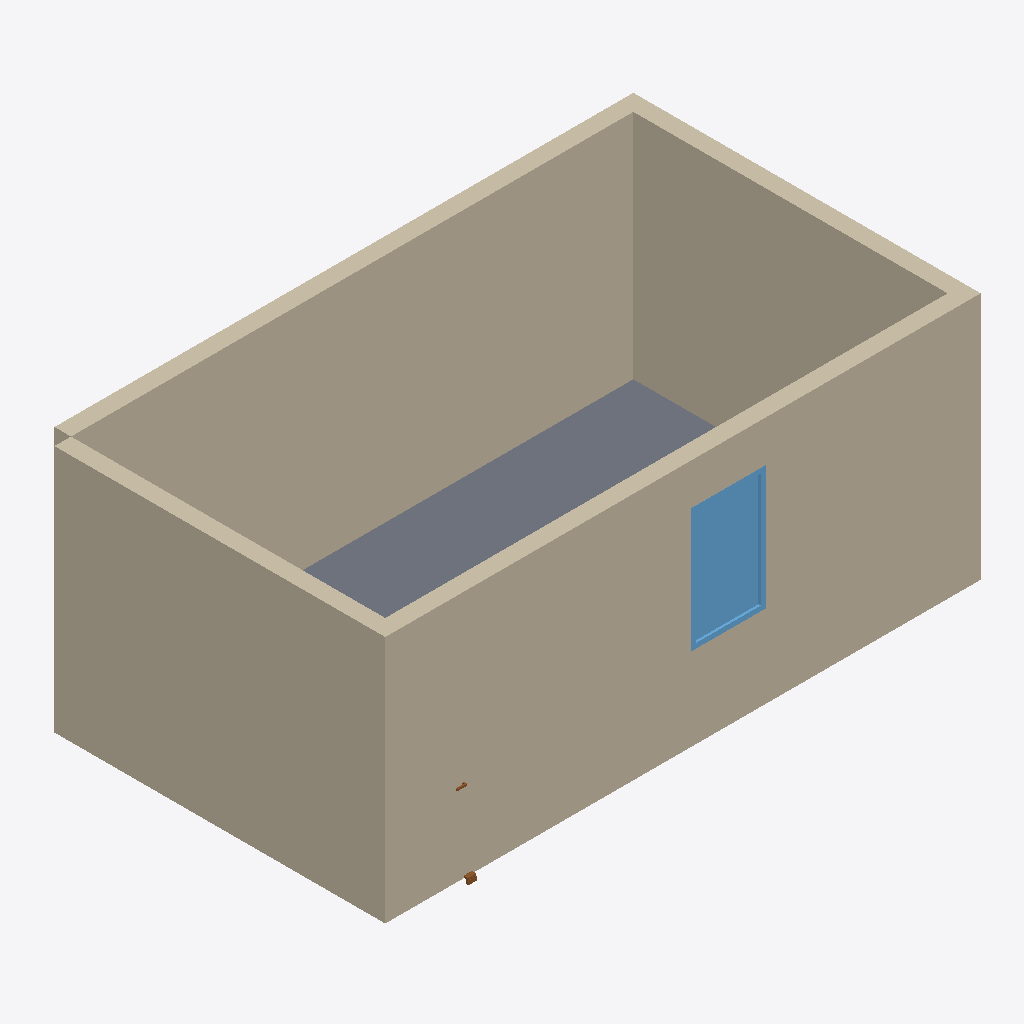
Isometric view of an IFC building model (IFC-SPF (STEP), schema IFC2X3, length unit millimetre), seen from the south-west, elements coloured by IFC class: 4 walls (beige), 1 slab (grey), 1 window (light blue), 1 door (brown).
Extent 7.2 m × 4.3 m × 3.0 m (x, y, z). Storeys (1): Ground Floor at 0.00 m. Elements (7): 4 IfcWall, 1 IfcDoor, 1 IfcSlab, 1 IfcWindow.

HEADER;
FILE_DESCRIPTION(('ViewDefinition [CoordinationView]'),'2;1');
FILE_NAME('','2026-05-22T17:03:02',(''),(''),'IfcOpenShell 0.8.5-1c5b825','IfcOpenShell 0.8.5-1c5b825','');
FILE_SCHEMA(('IFC2X3'));
ENDSEC;
DATA;
#9=IFCPROJECT('0cZomTAqf24eDoSsFYROjv',#8,'v-archicad-simple-task-06-windows init',$,$,$,$,(#18),#13);
#21=IFCSITE('32J6_HvwbEgBve4VQU4SJH',#20,'Default Site',$,$,$,$,$,.ELEMENT.,$,$,$,$,$);
#23=IFCBUILDING('35gwcdvD94WPCWyfdRYK1D',#22,'Archicad Init Building',$,$,$,$,$,.ELEMENT.,$,$,$);
#29=IFCBUILDINGSTOREY('1oHFizdp5379bQcWKSg3pw',#28,'Ground Floor',$,$,#36,$,$,.ELEMENT.,$);
#38=IFCWALL('2LK$WXdD96lPAuwA5Swo7Z',#37,'Exterior Wall 1',$,$,#65,#53,$);
#67=IFCWALL('1qr3BUJE13fQfNdaw2VNyk',#66,'Exterior Wall 2',$,$,#92,#82,$);
#94=IFCWALL('06ErZDMMvBYRosqrbKWGlO',#93,'Exterior Wall 3',$,$,#119,#109,$);
#121=IFCWALL('2rjAI3zjT8QQur9x__CW2G',#120,'Exterior Wall 4',$,$,#146,#136,$);
#148=IFCSLAB('39lH5iijH6P8E9aqNjss1f',#147,'Floor Slab 1',$,$,#173,#163,$,$);
#344=IFCWINDOW('0YjvY2QfL3fh4xJlvNrNad',#343,'WD - 001',$,'WINDOW',#498,#486,$,1500.0,900.0);
#175=IFCDOOR('39hZ$gjwHDOh$1ZPHtujhw',#174,'Door 1',$,$,#303,#293,$,$,$);
ENDSEC;
